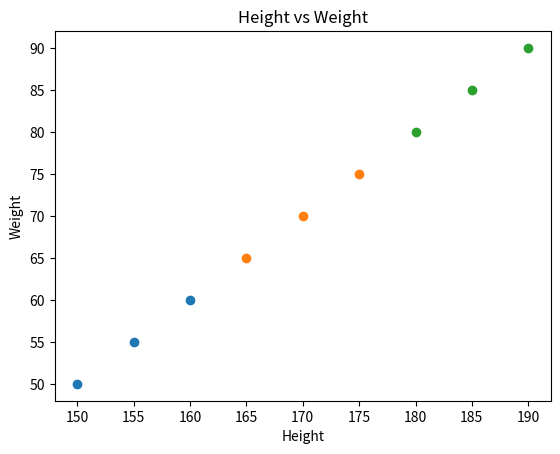

Reproduce this figure in Python.
import matplotlib.pyplot as plt

h1 = [150, 155, 160]
w1 = [50, 55, 60]

h2 = [165, 170, 175]
w2 = [65, 70, 75]

h3 = [180, 185, 190]
w3 = [80, 85, 90]

plt.scatter(h1, w1)
plt.scatter(h2, w2)
plt.scatter(h3, w3)

plt.xlabel("Height")
plt.ylabel("Weight")
plt.title("Height vs Weight")
plt.show()
